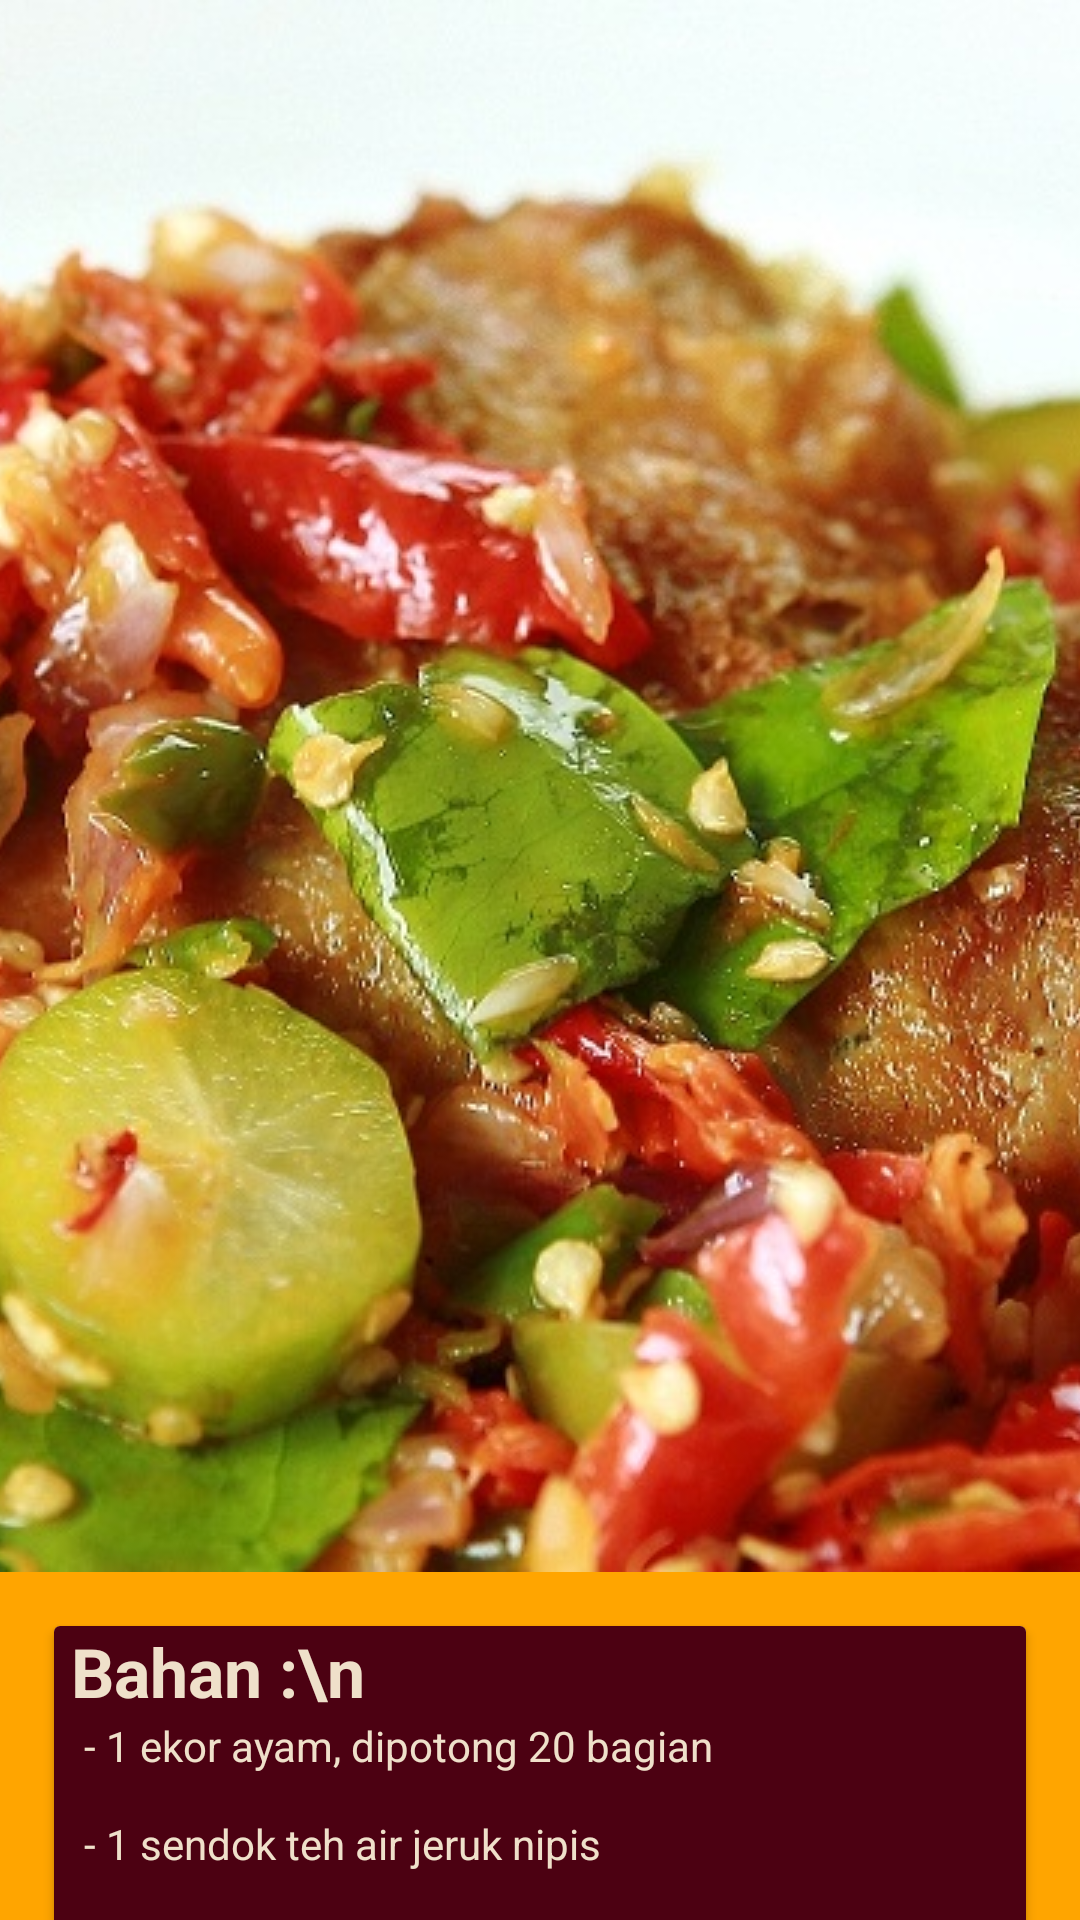

Produce the Android XML layout that renders to this screen, including the resource entries it uses.
<!-- AndroidManifest.xml: application theme AppTheme -->
<!-- res/layout/activity_card4.xml -->
<?xml version="1.0" encoding="utf-8"?>

<android.support.design.widget.CoordinatorLayout
    xmlns:android="http://schemas.android.com/apk/res/android"
    xmlns:app="http://schemas.android.com/apk/res-auto"
    android:layout_width="match_parent"
    android:layout_height="match_parent"
    android:fitsSystemWindows="true"
    android:background="#ffa500">

    <android.support.design.widget.AppBarLayout
        android:id="@+id/app_bar_layout"
        android:layout_width="match_parent"
        android:layout_height="wrap_content"
        android:theme="@style/ThemeOverlay.AppCompat.Dark.ActionBar"
        android:fitsSystemWindows="true">

        <android.support.design.widget.CollapsingToolbarLayout
            android:id="@+id/collapsing_toolbar1"
            android:layout_width="match_parent"
            android:layout_height="match_parent"
            app:layout_scrollFlags="scroll|exitUntilCollapsed"
            app:contentScrim="?attr/colorPrimary"
            app:expandedTitleMarginStart="48dp"
            app:expandedTitleMarginEnd="64dp"
            android:fitsSystemWindows="true">

            <ImageView
                android:id="@+id/img1"
                android:src="@drawable/mercon3"
                android:layout_width="match_parent"
                android:layout_height="wrap_content"
                android:scaleType="centerCrop"
                android:fitsSystemWindows="true"
                app:layout_collapseMode="parallax"/>

            <android.support.v7.widget.Toolbar
                android:id="@+id/toolbar1"
                android:layout_width="match_parent"
                android:layout_height="?attr/actionBarSize"
                app:popupTheme="@style/ThemeOverlay.AppCompat.Light"
                app:layout_collapseMode="pin" />

        </android.support.design.widget.CollapsingToolbarLayout>
    </android.support.design.widget.AppBarLayout>

    <android.support.v4.widget.NestedScrollView
        android:id="@+id/scroll"
        android:layout_width="match_parent"
        android:layout_height="match_parent"
        android:clipToPadding="false"
        app:layout_behavior="@string/appbar_scrolling_view_behavior">

        <LinearLayout
            android:layout_width="match_parent"
            android:layout_height="match_parent"
            android:padding="10dp"
            android:orientation="vertical">

            <android.support.v7.widget.CardView
                android:layout_width="match_parent"
                android:layout_height="wrap_content"
                android:layout_margin="8dp"
                android:id="@+id/card1">
                <LinearLayout
                    android:layout_width="match_parent"
                    android:layout_height="wrap_content"
                    android:orientation="vertical"
                    android:background="#4c0112"
                    android:id="@+id/lay1">

                    <TextView
                        android:layout_width="match_parent"
                        android:layout_height="wrap_content"
                        android:text=" Bahan :\n"
                        android:textColor="#efe0ca"
                        android:textSize="11pt"
                        android:textStyle="bold" />
                    <TextView
                        android:layout_width="match_parent"
                        android:layout_height="wrap_content"
                        android:text="@string/komp4"
                        android:textColor="#efe0ca"/>

                    <TextView
                        android:layout_width="match_parent"
                        android:layout_height="wrap_content"
                        android:text="  Bumbu tumbuk kasar :\n"
                        android:textColor="#efe0ca"
                        android:textSize="8pt"
                        android:textStyle="bold" />
                    <TextView
                        android:layout_width="match_parent"
                        android:layout_height="wrap_content"
                        android:text="@string/komp42"
                        android:textColor="#efe0ca"/>

                </LinearLayout>
            </android.support.v7.widget.CardView>
            <android.support.v7.widget.CardView
                android:layout_width="match_parent"
                android:layout_height="wrap_content"
                android:layout_margin="8dp"
                android:id="@+id/card2">
                <LinearLayout
                    android:layout_width="match_parent"
                    android:layout_height="wrap_content"
                    android:orientation="vertical"
                    android:background="#4c0112">

                    <TextView
                        android:layout_width="match_parent"
                        android:layout_height="wrap_content"
                        android:text=" Cara Membuat :\n"
                        android:textColor="#efe0ca"
                        android:textSize="11pt"
                        android:textStyle="bold" />
                    <TextView
                        android:layout_width="match_parent"
                        android:layout_height="wrap_content"
                        android:text="@string/cara4"
                        android:textColor="#efe0ca"/>

                </LinearLayout>
            </android.support.v7.widget.CardView>

        </LinearLayout>

    </android.support.v4.widget.NestedScrollView>

</android.support.design.widget.CoordinatorLayout>
<!-- resources referenced by this layout -->
<resources>
  <!-- drawable mercon3: jpg bitmap (drawable, 222623 bytes) -->
  <string name="cara4">"   1. Lumuri ayam dengan 1 sendok teh garam,
         1/4 sendok teh merica, dan air jeruk nipis
         selama 10 menit. Goreng dengan minyak yang
         sudah dipanaskan hingga kecokelatan\n
    2. Panaskan minyak. Tumis bumbu tumbuk kasar,
        daun salam, daun jeruk, serai, dan lengkuas
        sampai harum. Masukkan ayam. Aduk rata.\n
    3. Masukkan sisa garam, sisa merica bubuk,
        dan gula merah. Aduk rata.\n
    4. Tuang air kaldu. Masak sampai matang dan
         kuah tinggal sedikit.\n"</string>
  <string name="komp4">"   - 1 ekor ayam, dipotong 20 bagian\n
     - 1 sendok teh air jeruk nipis\n
     - minyak untuk menggoreng\n
     - 2 lembar daun salam\n
     - 2 lembar daun jeruk, dibuang tulangnya\n
     - 2 batang serai, diambil putihnya, dimemarkan\n
     - 2 cm lengkuas, dimemarkan\n
     - 1/2 sendok teh garam\n
     - 1/4 sendok teh merica bubuk\n
     - 1 sendok teh gula merah\n
     - 250 ml air kaldu ayam\n
     - 3 sendok makan minyak, untuk menumis\n"</string>
  <string name="komp42">"   - 4 buah cabai merah besar\n
     - 7 buah cabai merah keriting\n
     - 10 buah cabai rawit merah\n
     - 1 sendok teh ebi, diseduh air panas, disangrai\n
     - 7 butir bawang merah\n
     - 3 siung bawang putih\n"</string>
  <style name="AppTheme" parent="Theme.AppCompat.Light.NoActionBar">
          
          <item name="colorPrimary">@color/colorPrimary</item>
          <item name="colorPrimaryDark">@color/colorPrimaryDark</item>
          <item name="colorAccent">@color/colorAccent</item>
      </style>
  <!-- not gathered from this repository: default colours our renderer supplied (Android Studio template values) -->
  <color name="colorPrimary">#FF6200EE</color>
  <color name="colorPrimaryDark">#FF3700B3</color>
  <color name="colorAccent">#FF03DAC5</color>
</resources>
